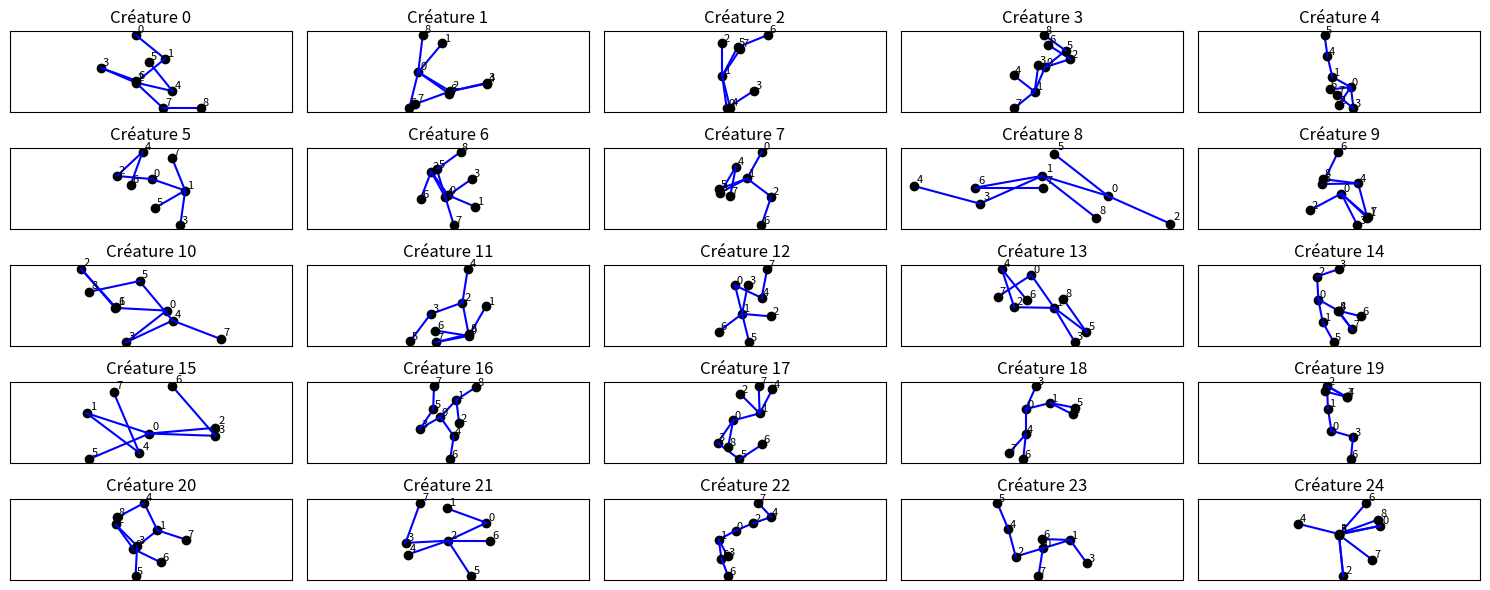

Generate this figure with matplotlib:
import numpy as np
import matplotlib.pyplot as plt
import random
import math
#from main import check_line_cross

LENGTH = 20

def croisement(positions):
    """Vrai ou faux selon si le dernier segment ajouté à la créature croise un segment existant (vrai pour croisement)"""
    matrice_croisements = check_line_cross(positions)
    colonne = matrice_croisements[:,-1]
    for k in colonne[:-1] :
        if k != 0 :
            return True
    return False


def create_random_creature():
    num_points = random.randint(8, 9)
    positions = [[0, 0]]
    connections = [[0]]  # matrice de distances
    i = 0
    
    while i < num_points - 1 :
        base_index = random.randint(0, len(positions) - 1)

        angle = random.randint(0, 360)
        angle_rad = math.radians(angle)
        dy = LENGTH * math.sin(angle_rad)
        dx = LENGTH * math.cos(angle_rad)


        # Nouvelle position candidate
        new_pos = [positions[base_index][0] + dx, positions[base_index][1] + dy]

        # Éviter les doublons
        if new_pos in positions:
            continue

        # Ajouter position
        positions.append(new_pos)

#        if croisement(np.array(positions)):
#            positions.pop()
#            continue

        # Mettre à jour matrice de distances
        for row in connections:
            row.append(0)
        new_row = [0] * len(positions)
        new_row[base_index] = LENGTH
        connections[base_index][len(positions) - 1] = LENGTH
        connections.append(new_row)
        i += 1

    # Conversion en numpy
    pos_array = np.array(positions)
    dist_array = np.array(connections)
    return (pos_array, dist_array)

def is_symmetric(matrix):
    return np.array_equal(matrix, matrix.T)

def distances_match(positions, distance_matrix):
    n = len(positions)
    for i in range(n):
        for j in range(n):
            if distance_matrix[i, j] != 0:
                actual_dist = round(np.linalg.norm(positions[i] - positions[j]), 5)
                if abs(actual_dist - distance_matrix[i, j]) > 0.01:
                    return False
    return True

def is_valid_creature(positions, distance_matrix):
    return is_symmetric(distance_matrix) and distances_match(positions, distance_matrix)

creatures = {}
for i in range(25):
    pos, dist = create_random_creature()
    creatures[i] = (pos, dist)

fig, axes = plt.subplots(5, 5, figsize=(15, 6))
axes = axes.flatten()

for i, ax in enumerate(axes):
    pos, dist = creatures[i]
    for j in range(len(pos)):
        x, y = pos[j]
        ax.plot(x, y, 'ko')
        ax.text(x + 1, y + 1, str(j), fontsize=8)
        for k in range(j+1, len(pos)):
            if dist[j][k] != 0:
                x2, y2 = pos[k]
                ax.plot([x, x2], [y, y2], 'b-')

    ax.set_title(f"Créature {i}")
    ax.axis('equal')
    ax.set_xticks([])
    ax.set_yticks([])
    ax.grid(True)

plt.tight_layout()
plt.show()
